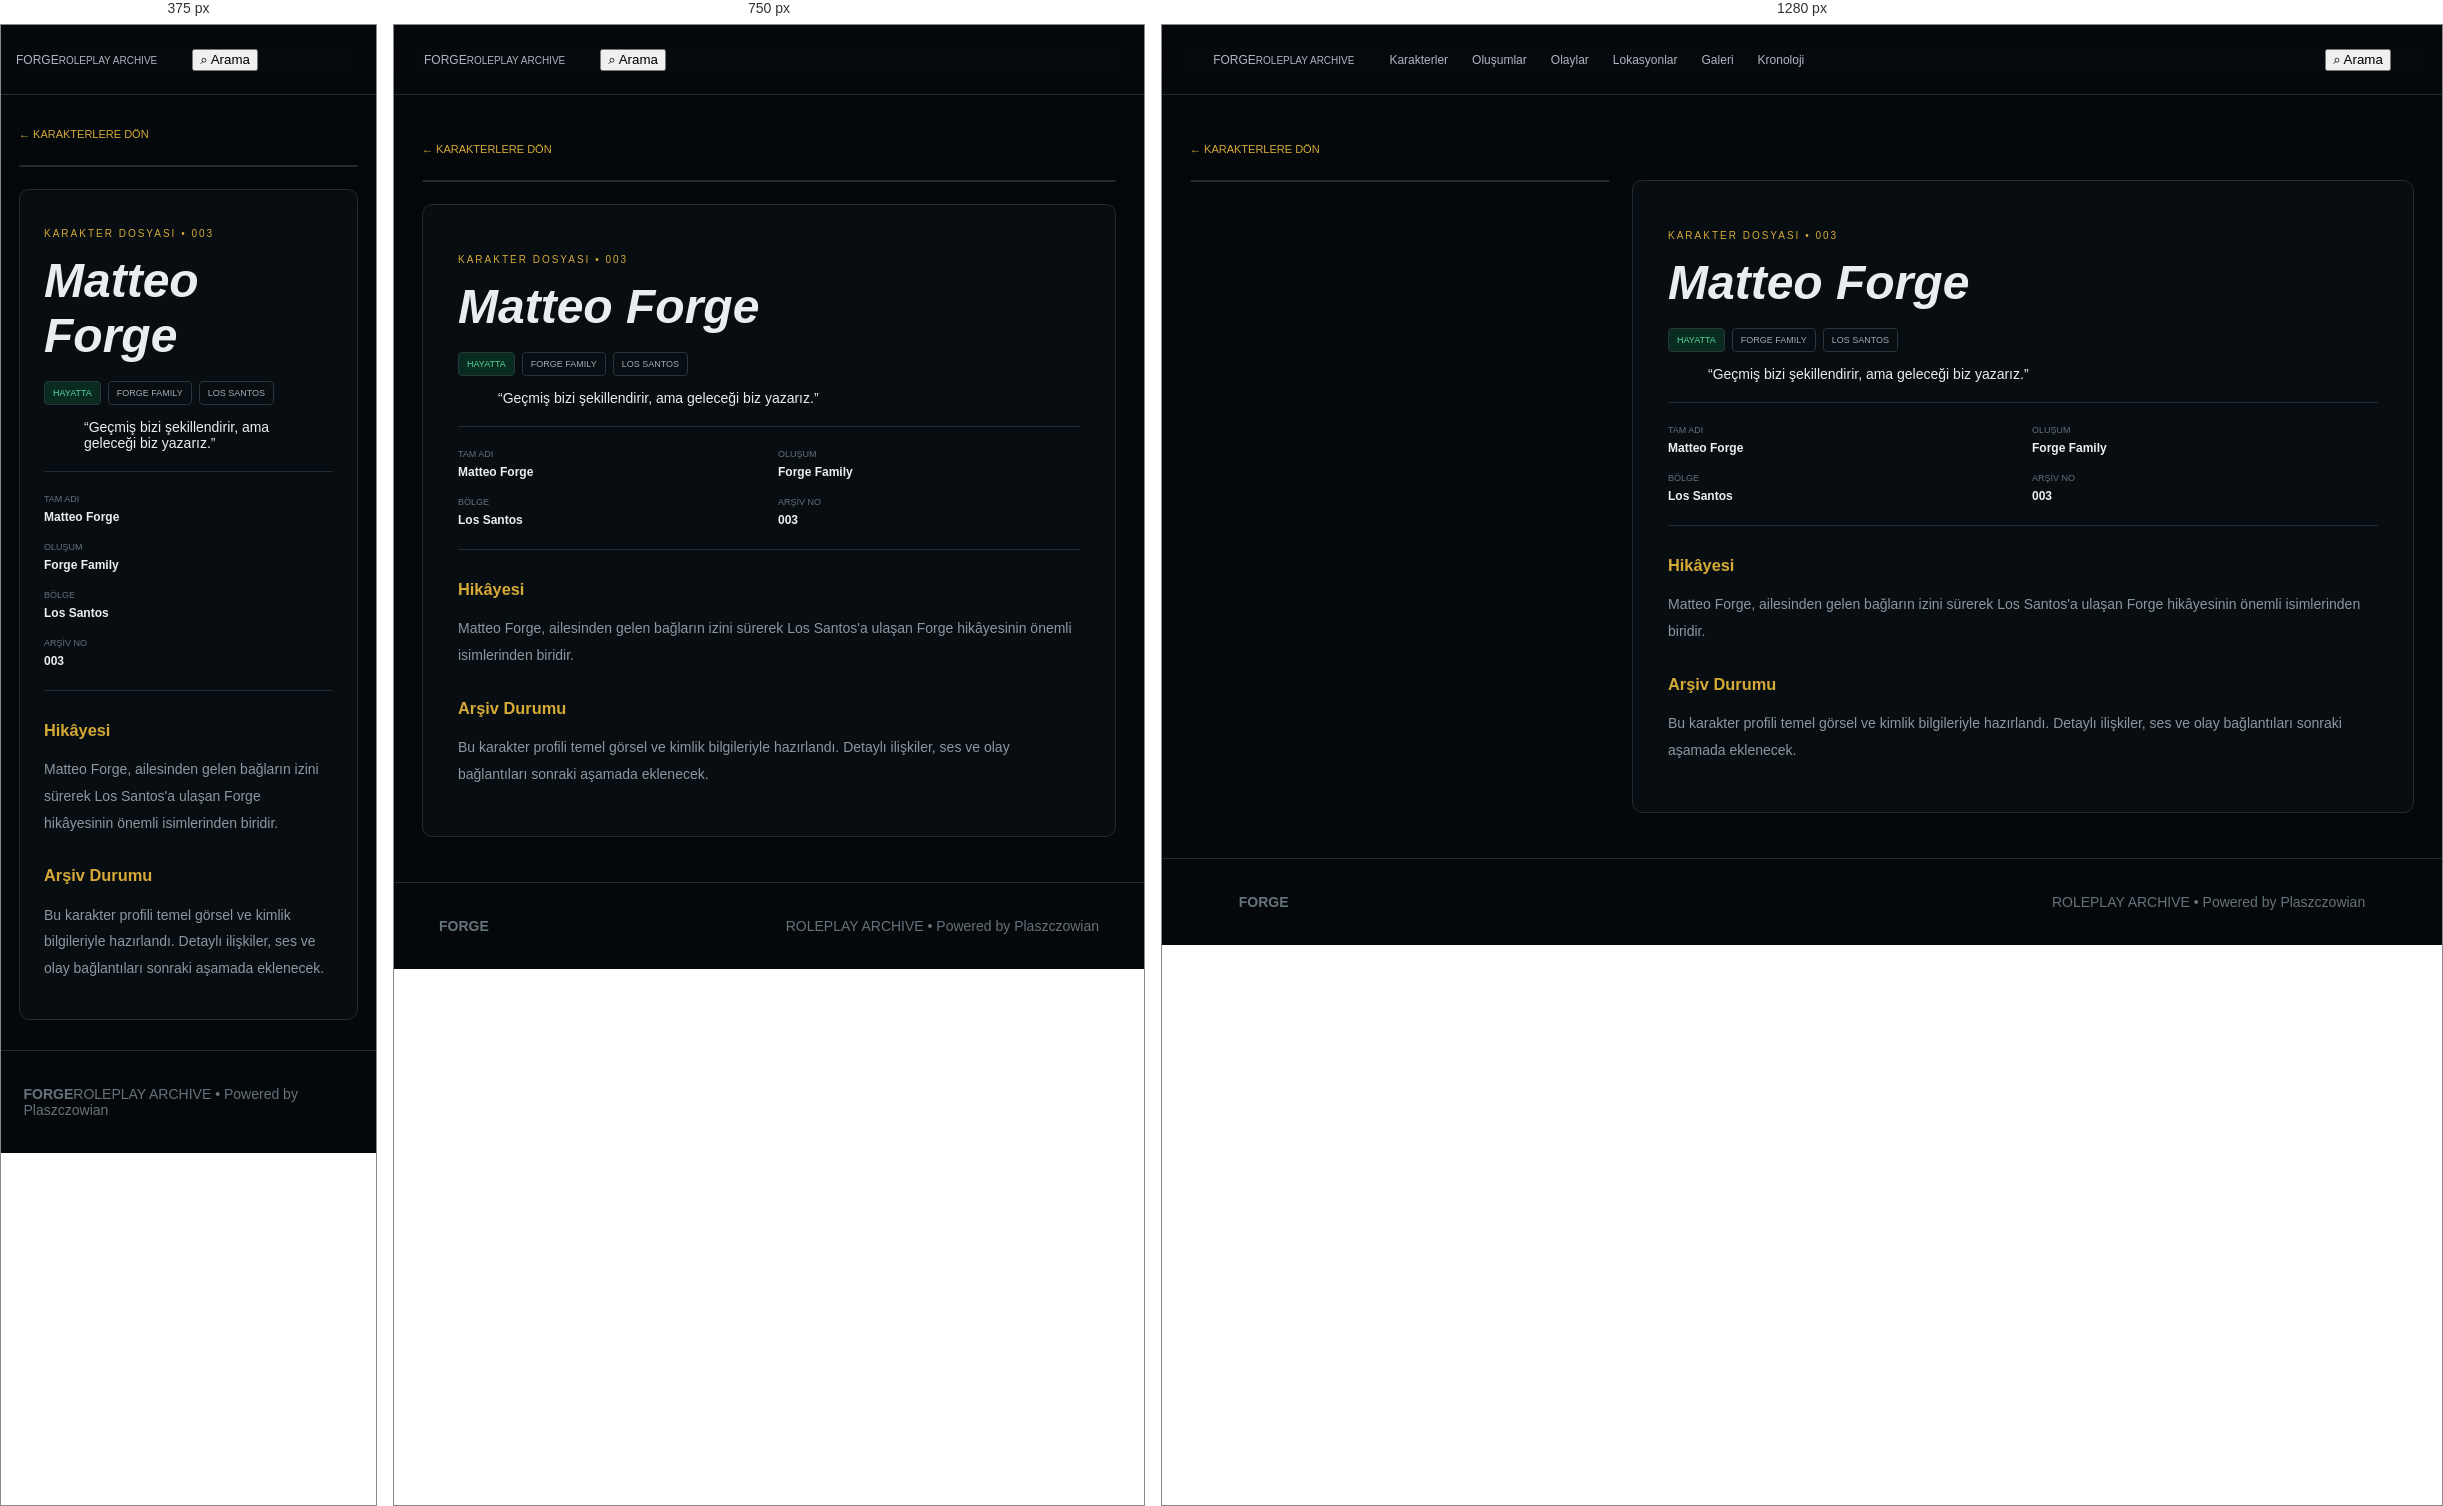
Rendered at 375 px, 750 px and 1280 px, left to right.

<!-- file: character-matteo-forge.html -->
<!doctype html><html lang="tr"><head><meta charset="utf-8"><meta name="viewport" content="width=device-width,initial-scale=1"><title>Matteo Forge — FORGE</title><link rel="stylesheet" href="style.css"></head><body><header>
<a class="logo" href="index.html"><span>FORGE</span><small>ROLEPLAY ARCHIVE</small></a>
<nav>
<a href="characters.html">Karakterler</a><a href="groups.html">Oluşumlar</a><a href="events.html">Olaylar</a>
<a href="locations.html">Lokasyonlar</a><a href="gallery.html">Galeri</a><a href="timeline.html">Kronoloji</a>
</nav><button onclick="openSearch()">⌕ Arama</button></header><main class="detail"><a class="back" href="characters.html">← KARAKTERLERE DÖN</a><div class="detail-grid"><div class="detail-cover" style="background-image:url('assets/matteoforge.png')"></div><article class="detail-box"><p>KARAKTER DOSYASI • 003</p><h1>Matteo Forge</h1><div class="tags"><i>HAYATTA</i><i>FORGE FAMILY</i><i>LOS SANTOS</i></div><blockquote>“Geçmiş bizi şekillendirir, ama geleceği biz yazarız.”</blockquote><div class="detail-meta"><span>TAM ADI<b>Matteo Forge</b></span><span>OLUŞUM<b>Forge Family</b></span><span>BÖLGE<b>Los Santos</b></span><span>ARŞİV NO<b>003</b></span></div><h3>Hikâyesi</h3><p>Matteo Forge, ailesinden gelen bağların izini sürerek Los Santos'a ulaşan Forge hikâyesinin önemli isimlerinden biridir.</p><h3>Arşiv Durumu</h3><p>Bu karakter profili temel görsel ve kimlik bilgileriyle hazırlandı. Detaylı ilişkiler, ses ve olay bağlantıları sonraki aşamada eklenecek.</p></article></div></main><footer><b>FORGE</b><span>ROLEPLAY ARCHIVE • Powered by Plaszczowian</span></footer>
<dialog id="search"><button onclick="search.close()">×</button><h2>Arşivde ara</h2><input id="q" placeholder="Karakter, oluşum, olay..." /><div id="r"></div></dialog>
<script src="script.js"></script></body></html>

/* @media block from style.css */
@media(max-width:900px){header nav{display:none}.cards,.archive-grid{grid-template-columns:1fr 1fr}.detail-grid,.event,.intro{grid-template-columns:1fr}.hero h1{font-size:80px}.event-cover{min-height:350px}}

/* @media block from style.css */
@media(max-width:600px){.cards,.archive-grid,.gallery{grid-template-columns:1fr}.hero{height:500px;padding:25px}.hero h1{font-size:65px}.intro,main>section{padding:50px 18px}.stats{gap:15px;flex-wrap:wrap}footer{display:block}.detail{padding:30px 18px}.detail-box{padding:24px}.detail-meta{grid-template-columns:1fr}.page-hero h1{font-size:52px}.brand b{font-size:22px}.brand img{width:34px;height:34px}.gallery-item{height:260px}}

/* @media block from style.css */
@media(max-width:900px){
  .detail-cover,
  .event-cover{
    min-height:0;
  }
  .detail-cover img,
  .event-cover img{
    min-height:0;
  }
}

/* @media block from style.css */
@media(max-width:600px){
  .portrait{
    min-height:0;
  }
  .portrait img{
    min-height:0;
  }
}

/* @media block from style.css */
@media(max-width:900px){
  .archive-card .cover,
  .cards .pic,
  .gallery-item,
  .event-cover,
  .detail-cover,
  .portrait { height:auto !important; min-height:0 !important; }
}

/* @media block from style.css */
@media(max-width:600px){
  .archive-card .cover.landscape,
  .cards .pic.landscape,
  .gallery-item.landscape,
  .event-cover.landscape,
  .detail-cover.landscape,
  .portrait.landscape {height:210px !important;min-height:210px !important}
  .archive-card .cover.landscape img,
  .cards .pic.landscape img,
  .gallery-item.landscape img,
  .event-cover.landscape img,
  .detail-cover.landscape img,
  .portrait.landscape img {height:210px !important}
}

/* @media block from style.css */
@media(max-width:600px){
  .brand .brand-logo{width:105px;height:44px}
}

/* @media block from style.css */
@media(max-width:900px){
  .hero h1.hero-logo{font-size:80px}
}

/* @media block from style.css */
@media(max-width:600px){
  .hero h1.hero-logo{font-size:65px}
}